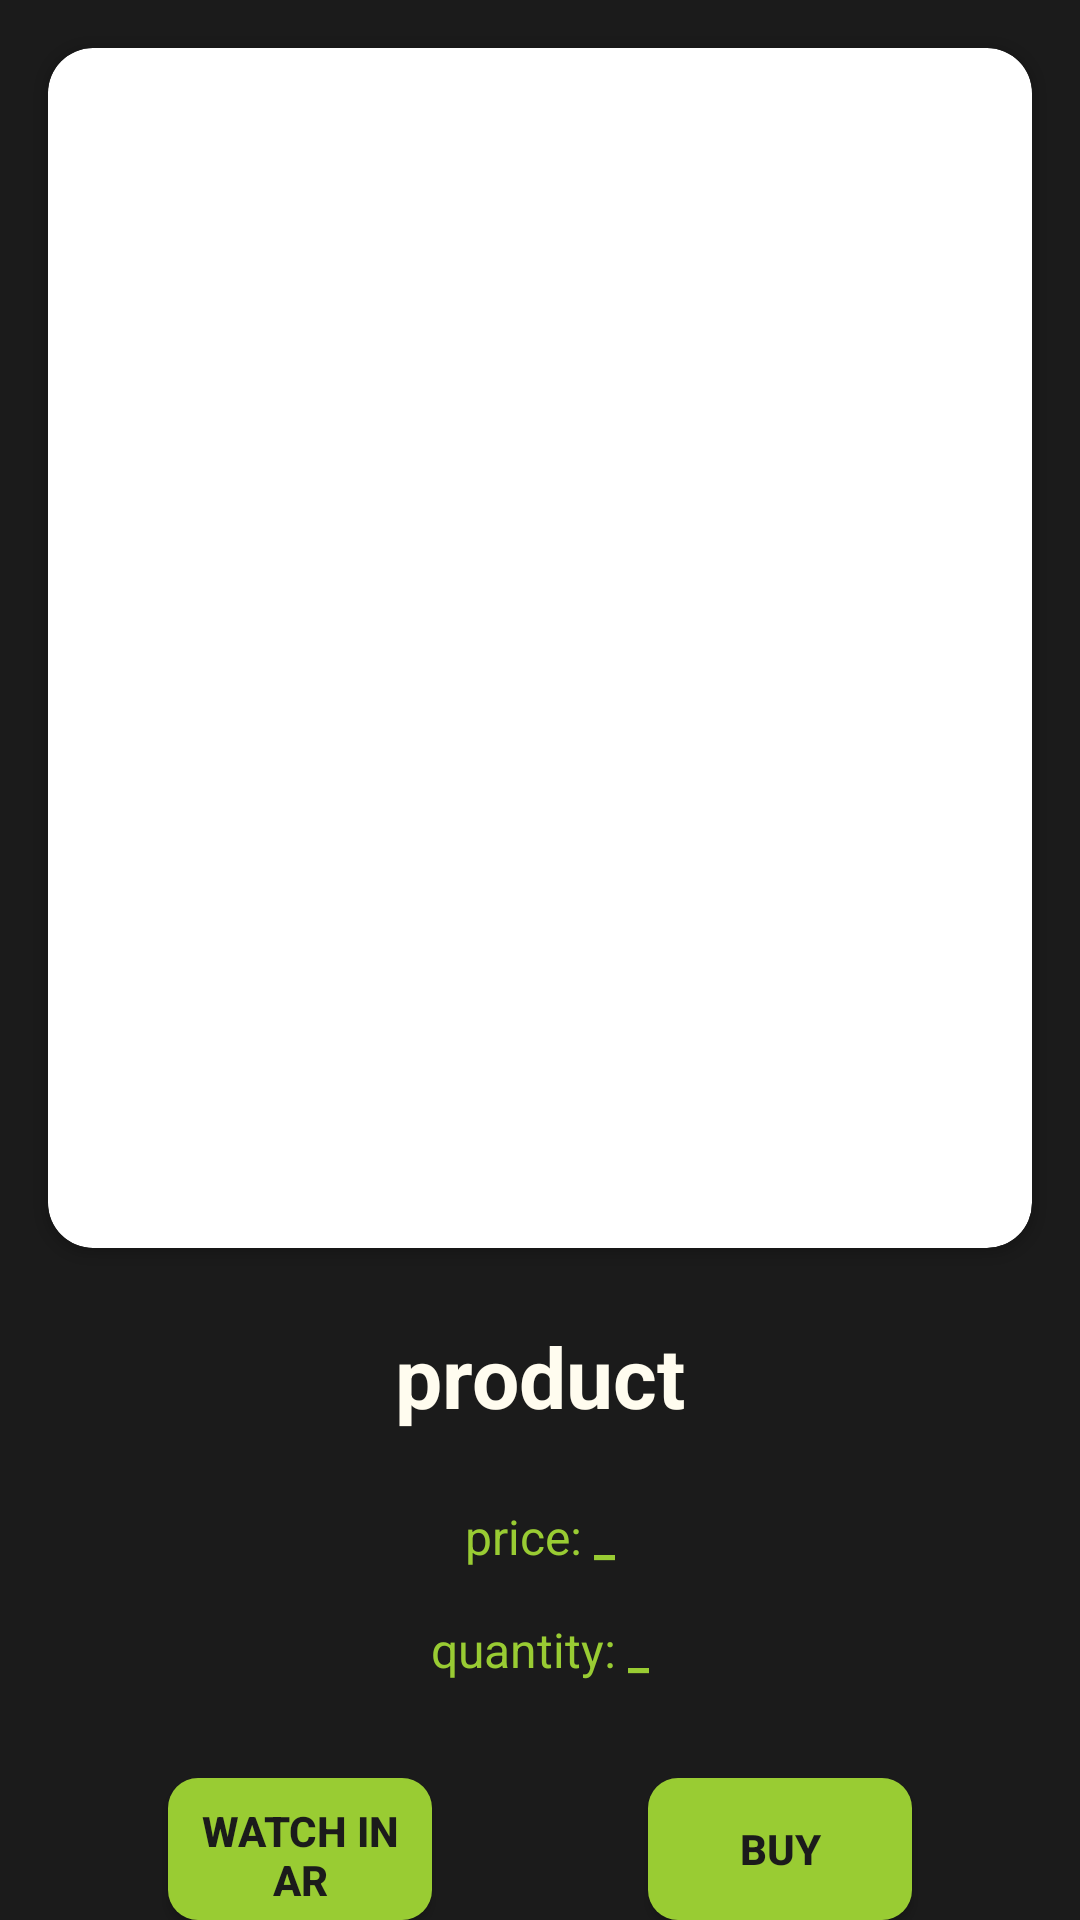

Layout XML and referenced resources for this Android screen:
<!-- AndroidManifest.xml: application theme Theme.Ar_final_project -->
<!-- res/layout/activity_product_detail.xml -->
<?xml version="1.0" encoding="utf-8"?>
<androidx.appcompat.widget.LinearLayoutCompat xmlns:android="http://schemas.android.com/apk/res/android"
    xmlns:app="http://schemas.android.com/apk/res-auto"
    xmlns:tools="http://schemas.android.com/tools"
    android:layout_width="match_parent"
    android:layout_height="match_parent"
    android:orientation="vertical"
    android:background="@color/gray"
    tools:context=".ProductDetail"
    android:gravity="center_horizontal">
    <androidx.cardview.widget.CardView
        android:layout_margin="16sp"
        android:layout_width="wrap_content"
        android:layout_height="wrap_content"
        app:cardCornerRadius="15sp"
        android:elevation="10dp">
        <ImageView
            android:id="@+id/img"
            android:layout_width="400dp"
            android:layout_height="400dp"
            android:scaleType="centerCrop" />
    </androidx.cardview.widget.CardView>
    <TextView
        android:id="@+id/name"
        android:layout_width="wrap_content"
        android:layout_height="wrap_content"
        android:text="product"
        android:textSize="28dp"
        android:layout_margin="8sp"
        android:textColor="@color/white"
        android:textStyle="bold"/>
    <androidx.appcompat.widget.LinearLayoutCompat
        android:layout_width="match_parent"
        android:layout_height="wrap_content"
        android:orientation="horizontal"
        android:gravity="center"
        android:layout_margin="16sp">
        <TextView
            android:layout_width="wrap_content"
            android:layout_height="wrap_content"
            android:text="price: "
            android:textSize="16sp"
            android:textColor="@color/light_green" />
        <TextView
            android:id="@+id/price"
            android:layout_width="wrap_content"
            android:layout_height="wrap_content"
            android:text="_"
            android:textSize="16sp"
            android:textColor="@color/light_green"
            android:textStyle="bold"/>
    </androidx.appcompat.widget.LinearLayoutCompat>

    <androidx.appcompat.widget.LinearLayoutCompat
        android:layout_width="match_parent"
        android:layout_height="wrap_content"
        android:orientation="horizontal"
        android:gravity="center"
        android:layout_marginBottom="32sp">
        <TextView
            android:layout_width="wrap_content"
            android:layout_height="wrap_content"
            android:text="quantity: "
            android:textSize="16sp"
            android:textColor="@color/light_green" />
        <TextView
            android:id="@+id/quant"
            android:layout_width="wrap_content"
            android:layout_height="wrap_content"
            android:text="_"
            android:textSize="16sp"
            android:textColor="@color/light_green"
            android:textStyle="bold"/>
    </androidx.appcompat.widget.LinearLayoutCompat>

    <androidx.appcompat.widget.LinearLayoutCompat
        android:layout_width="match_parent"
        android:layout_height="wrap_content"
        android:orientation="horizontal"
        android:gravity="center">
        <androidx.appcompat.widget.AppCompatButton
            android:id="@+id/bar"
            android:layout_width="wrap_content"
            android:layout_height="wrap_content"
            android:text="@string/watch_in_nar"
            android:textColor="@color/gray"
            android:background="@drawable/rounded_corners_button"
            android:layout_marginRight="72sp"
            android:textStyle="bold"
            android:padding="8sp"/>
        <androidx.appcompat.widget.AppCompatButton
            android:id="@+id/bbuy"
            android:layout_width="wrap_content"
            android:layout_height="wrap_content"
            android:text="@string/buy"
            android:textColor="@color/gray"
            android:textStyle="bold"
            android:background="@drawable/rounded_corners_button" />
    </androidx.appcompat.widget.LinearLayoutCompat>

</androidx.appcompat.widget.LinearLayoutCompat>
<!-- resources referenced by this layout -->
<resources>
  <color name="gray">#1B1B1B</color>
  <color name="light_green">#99CC33</color>
  <color name="white">#FFFCEF</color>
  <!-- drawable rounded_corners_button (drawable) -->
  <?xml version="1.0" encoding="UTF-8"?>
  <shape xmlns:android="http://schemas.android.com/apk/res/android">
      <solid android:color="@color/light_green"/>
      <corners android:bottomRightRadius="10sp" android:bottomLeftRadius="10sp"
          android:topLeftRadius="10sp" android:topRightRadius="10sp"/>
  </shape>
  <string name="buy">Buy</string>
  <string name="watch_in_nar">Watch in\nAR</string>
  <style name="Theme.Ar_final_project" parent="Theme.MaterialComponents.DayNight.DarkActionBar">
          
          <item name="colorPrimary">@color/light_green</item>
          <item name="colorPrimaryVariant">@color/green</item>
          <item name="colorOnPrimary">@color/gray</item>
          
          <item name="colorSecondary">@color/light_green</item>
          <item name="colorSecondaryVariant">@color/light_green</item>
          <item name="colorOnSecondary">@color/gray</item>
          
          <item name="android:statusBarColor">?attr/colorOnPrimary</item>
          
          <item name="windowNoTitle">true</item>
          <item name="windowActionBar">false</item>
      </style>
  <color name="green">#129129</color>
</resources>
